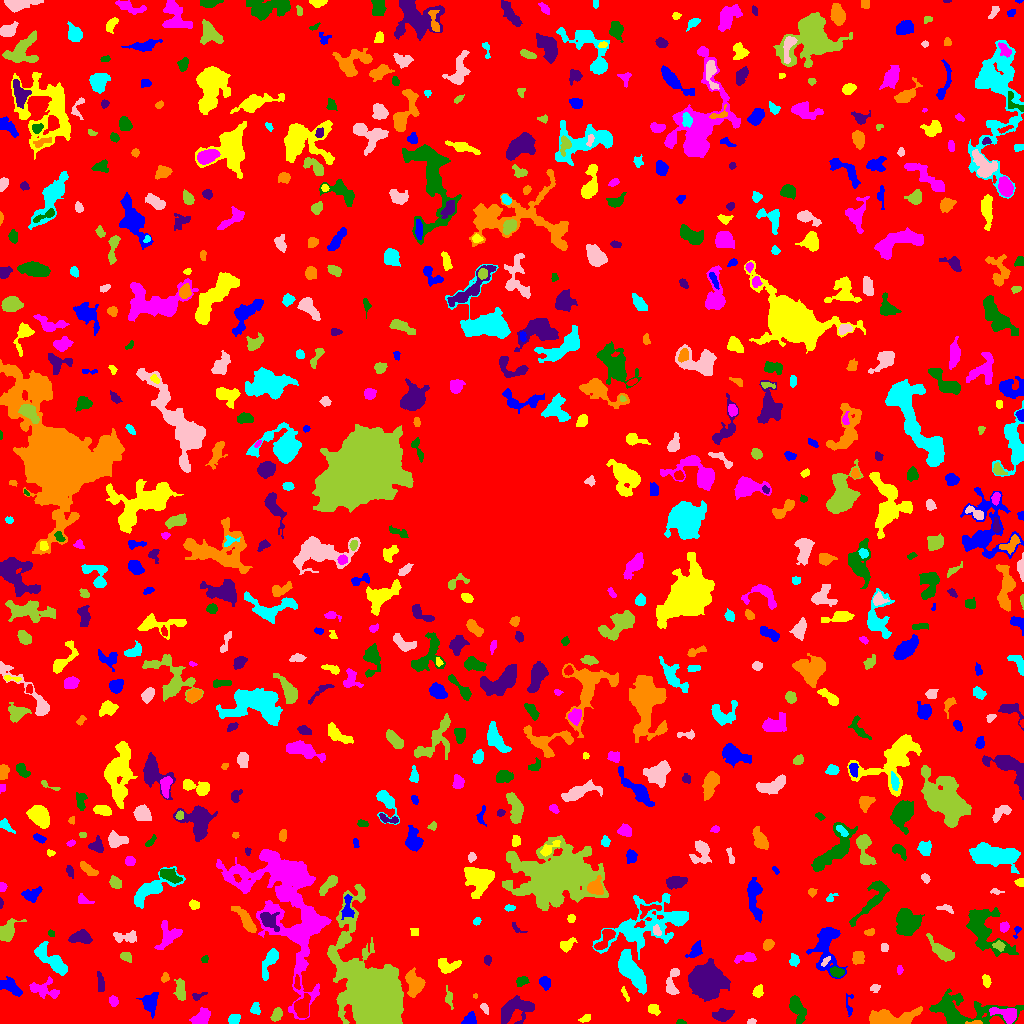

The table this chart was drawn from, first rows:
ID, X, Y, A, B, theta, total_flux, mu_max, mu_median, mu_mean, R_fwhm, R_e, R10, R90, x_start, x_end, y_start, y_end, area, greylevel
0, 512, 514.1, 299.7, 297.5, -0.09698, 1297604, 12.0, 1.0, 1.638, 56.37, 228.7, 85.78, 377.9, 0, 1023, 0, 1023, 792054, 1.638
1, 470.2, 4.196, 3.092, 2.803, 1.304, 358.0, 5.0, 3.0, 2.594, 4.754, 3.523, 1.493, 5.557, 461, 476, 0, 12, 138, 6.594
2, 585.5, 4.925, 2.914, 1.618, 0.3878, 134.0, 4.0, 1.0, 1.74, 3.432, 2.585, 0.9772, 4.37, 578, 590, 1, 9, 77, 5.74
3, 1007, 8.862, 6.314, 3.159, -0.2464, 1380, 13.0, 4.0, 4.946, 5.232, 4.618, 1.784, 7.878, 989, 1016, 0, 16, 279, 11.95
4, 680.5, 1.197, 2.399, 1.176, -0.05714, 71.0, 3.0, 1.0, 1.651, 2.585, 1.954, 0.7979, 3.192, 676, 686, 0, 4, 43, 6.651
5, 722.6, 8.241, 4.483, 2.634, 0.1255, 690.0, 8.0, 3.0, 3.255, 5.202, 4.184, 1.596, 6.794, 712, 734, 2, 15, 212, 7.255
6, 975.1, 0.8615, 3.887, 0.8738, 0.03468, 130.0, 6.0, 2.0, 2.364, 2.764, 2.111, 0.7979, 3.338, 965, 982, 0, 3, 55, 12.36
7, 233.6, 4.156, 2.791, 2.207, 0.3901, 371.0, 7.0, 3.0, 3.283, 3.949, 3.141, 1.262, 4.983, 228, 240, 0, 9, 113, 7.283
8, 751.7, 1.771, 2.162, 1.373, 0.1295, 131.0, 6.0, 2.5, 2.729, 2.764, 2.111, 0.7979, 3.29, 747, 756, 0, 5, 48, 6.729
9, 276.9, 8.924, 3.097, 2.024, 1.321, 238.0, 5.0, 2.0, 1.859, 3.785, 3.192, 1.262, 4.918, 270, 282, 2, 16, 128, 6.859
10, 301.8, 15.5, 4.808, 3.345, 1.544, 1395, 12.0, 4.0, 4.827, 5.997, 4.82, 1.871, 7.818, 294, 310, 6, 30, 289, 10.83
11, 150.2, 20.7, 4.769, 3.428, 1.467, 813.0, 8.0, 3.0, 3.0, 5.754, 4.754, 1.784, 7.632, 136, 158, 5, 31, 271, 7.0
12, 653.5, 13.93, 3.227, 2.395, -0.5923, 404.0, 6.0, 4.0, 3.575, 5.14, 3.568, 1.493, 5.382, 648, 660, 8, 19, 113, 6.575
13, 202.1, 6.816, 5.078, 3.615, 0.7753, 358.0, 3.0, 2.0, 1.53, 6.129, 5.078, 1.871, 7.736, 189, 210, 0, 16, 234, 5.53
14, 796.7, 15.03, 7.356, 3.068, -1.199, 1150, 7.0, 3.0, 3.746, 6.979, 5.642, 2.257, 8.704, 789, 806, 0, 28, 307, 6.746
15, 516.4, 14.65, 9.197, 5.544, 0.3638, 1239, 7.0, 2.0, 2.316, 6.155, 6.84, 2.646, 11.06, 501, 534, 0, 28, 535, 6.316
16, 891.5, 5.82, 13.76, 3.697, 0.06419, 2482, 10.0, 4.0, 4.37, 9.15, 7.59, 3.038, 11.67, 869, 922, 0, 17, 568, 8.37
17, 255.1, 13.89, 2.232, 2.098, -1.414, 115.0, 4.0, 1.0, 1.127, 3.432, 2.585, 0.9772, 4.029, 250, 260, 9, 21, 102, 6.127
18, 484.4, 15.13, 2.89, 1.582, -1.011, 186.0, 5.0, 3.0, 2.583, 3.432, 2.646, 0.9772, 4.029, 480, 488, 9, 20, 72, 6.583
19, 371.2, 31.03, 16.55, 10.65, -1.142, 84925, 118.0, 7.0, 18.62, 11.73, 12.49, 4.886, 25.54, 327, 403, 0, 139, 4560, 22.62
20, 612.4, 16.35, 1.691, 1.476, 1.002, 69.0, 3.0, 1.0, 1.327, 2.585, 2.034, 0.7979, 3.241, 609, 616, 13, 20, 52, 9.327
21, 849.2, 17.56, 6.601, 1.886, -1.547, 127.0, 4.0, 1.0, 1.337, 2.932, 2.706, 0.9772, 4.754, 846, 853, 7, 30, 95, 5.337
22, 757.9, 31.95, 2.92, 2.38, 1.084, 222.0, 4.0, 2.0, 1.982, 4.82, 3.29, 1.262, 5.202, 752, 763, 26, 39, 112, 5.982
23, 113.5, 21.85, 2.502, 1.947, -1.192, 217.0, 5.0, 2.0, 2.411, 3.568, 2.764, 1.128, 4.406, 109, 118, 17, 28, 90, 6.411
24, 961.9, 11.88, 20.81, 7.112, -0.06686, 4671, 18.0, 3.0, 4.262, 5.528, 9.575, 3.09, 16.21, 929, 1023, 0, 35, 1096, 7.262
25, 197.8, 27.25, 4.025, 1.611, 0.4031, 195.0, 7.0, 2.0, 2.532, 2.459, 2.459, 0.9772, 4.068, 192, 207, 23, 31, 77, 6.532
26, 474.9, 27.5, 1.111, 0.866, 0.0, 32.0, 3.0, 1.0, 1.333, 1.784, 1.262, 0.5642, 1.954, 473, 477, 25, 30, 24, 8.333
27, 632.6, 50.9, 11.07, 3.849, -0.9972, 4194, 18.0, 6.0, 6.297, 7.225, 7.939, 3.038, 12.5, 618, 646, 29, 74, 666, 9.297
28, 875.2, 35.74, 2.285, 1.788, 0.2699, 117.0, 4.0, 1.0, 1.603, 3.29, 2.459, 0.7979, 4.029, 870, 880, 31, 39, 73, 5.603
29, 448.9, 25.71, 5.104, 1.761, -1.382, 137.0, 2.0, 1.0, 1.212, 5.726, 3.29, 1.382, 5.323, 445, 453, 14, 38, 113, 5.212
30, 296.9, 40.13, 3.973, 1.223, -1.525, 67.0, 2.0, 1.0, 0.8933, 4.068, 2.394, 0.9772, 3.785, 294, 300, 34, 49, 75, 8.893
31, 544.4, 41.56, 3.117, 2.425, -1.111, 314.0, 7.0, 2.0, 2.415, 3.09, 3.29, 1.128, 5.47, 539, 550, 33, 47, 130, 6.415
32, 624.9, 29.6, 4.161, 1.097, -1.13, 199.0, 8.0, 3.0, 2.926, 2.523, 2.523, 0.7979, 4.068, 621, 629, 22, 37, 68, 8.926
33, 43.82, 33.97, 8.162, 4.106, -0.2268, 529.0, 4.0, 2.0, 1.701, 7.181, 5.441, 2.185, 8.686, 29, 59, 25, 47, 311, 5.701
34, 522.3, 42.41, 3.001, 2.08, 0.5123, 233.0, 5.0, 2.0, 2.178, 3.523, 3.09, 1.128, 4.951, 516, 529, 37, 47, 107, 6.178
35, 100.4, 41.12, 5.66, 1.609, -1.467, 205.0, 4.0, 2.0, 1.602, 4.853, 3.868, 1.382, 5.726, 97, 104, 32, 52, 128, 5.602
36, 165.2, 45.82, 1.915, 1.621, 1.108, 93.0, 4.0, 1.0, 1.348, 2.877, 2.111, 0.7979, 3.523, 161, 169, 41, 51, 69, 7.348
37, 270.7, 64, 7.737, 2.538, 1.156, 689.0, 8.0, 2.0, 2.435, 4.442, 4.26, 1.596, 7.939, 262, 278, 43, 75, 283, 6.435
38, 672.2, 41.1, 8.037, 2.872, 1.39, 567.0, 6.0, 2.0, 2.444, 5.809, 4.618, 1.784, 7.159, 666, 679, 29, 55, 232, 6.444
39, 180.4, 32.74, 5.372, 2.247, -1.442, 481.0, 5.0, 2.5, 2.429, 5.614, 4.406, 1.784, 6.652, 173, 185, 23, 45, 198, 6.429
40, 576.7, 41.93, 3.714, 1.582, -1.371, 198.0, 5.0, 1.0, 1.584, 2.706, 3.038, 0.9772, 4.983, 572, 581, 30, 50, 125, 7.584
41, 9.581, 36.55, 6.609, 2.845, -0.4742, 604.0, 8.0, 2.0, 2.378, 3.613, 4.853, 1.596, 7.506, 0, 22, 27, 47, 254, 6.378
42, 986.4, 42.21, 3.012, 1.835, -1.36, 179.0, 4.0, 2.0, 1.865, 4.26, 2.932, 1.128, 4.652, 982, 991, 36, 49, 96, 5.865
43, 899.6, 53.86, 2.184, 1.497, -1.558, 80.0, 3.0, 1.0, 1.509, 2.877, 2.326, 0.7979, 3.613, 897, 903, 49, 58, 53, 5.509
44, 836.5, 51.44, 3.097, 2.217, -0.1387, 349.0, 6.0, 3.0, 2.727, 4.787, 3.432, 1.382, 5.171, 830, 844, 46, 57, 128, 9.727
45, 704.9, 42.56, 6.66, 6.48, -1.27, 19003, 64.0, 10.0, 16.73, 8.482, 7.959, 3.141, 13.72, 688, 730, 22, 65, 1136, 20.73
46, 414.5, 39.32, 6.06, 3.916, -1.314, 1505, 10.0, 4.0, 4.228, 7.114, 5.836, 2.257, 9.009, 405, 425, 26, 56, 356, 9.228
47, 794.4, 62.75, 2.469, 2.178, 0.9769, 261.0, 6.0, 2.0, 2.439, 3.989, 2.877, 1.128, 4.442, 789, 799, 57, 70, 107, 7.439
48, 825.6, 62.14, 2.928, 1.263, 0.9047, 112.0, 4.0, 2.0, 1.806, 3.385, 2.394, 0.9772, 3.785, 821, 830, 57, 67, 62, 10.81
49, 125.9, 66.93, 2.834, 2.076, -0.6342, 283.0, 6.0, 3.0, 2.775, 4.146, 3.038, 1.128, 4.787, 120, 131, 61, 71, 102, 6.775
50, 230.6, 62.44, 11.73, 4.223, -1.466, 1754, 9.0, 3.0, 3.419, 6.604, 6.699, 2.523, 10.76, 218, 240, 41, 84, 513, 7.419
51, 826.3, 77.08, 13.27, 6.379, -1.566, 2748, 10.0, 3.0, 3.876, 8.704, 8.137, 3.09, 13.12, 806, 847, 45, 96, 709, 6.876
52, 448.3, 57.47, 5.849, 3.335, 0.01254, 1323, 10.0, 5.0, 5.49, 6.794, 5.109, 2.111, 7.797, 438, 461, 50, 65, 241, 7.49
53, 745.4, 65.53, 5.877, 2.265, 0.1743, 255.0, 4.0, 1.0, 1.509, 4.82, 4.107, 1.596, 6.58, 734, 756, 60, 71, 169, 5.509
54, 204.9, 64.52, 1.915, 1.501, 0.8247, 81.0, 4.0, 1.0, 1.62, 2.459, 1.871, 0.7979, 3.338, 201, 208, 61, 68, 50, 5.62
55, 487.2, 63.72, 2.041, 1.692, 1.544, 115.0, 5.0, 1.0, 1.667, 2.257, 2.326, 0.7979, 3.827, 484, 491, 58, 68, 69, 6.667
56, 858.2, 66.16, 3.017, 2.747, 1.555, 461.0, 7.0, 3.0, 3.073, 4.297, 3.656, 1.382, 5.754, 852, 864, 59, 72, 150, 7.073
57, 650.4, 99.19, 24.02, 10.11, 0.3303, 5906, 12.0, 3.0, 3.534, 8.992, 12.4, 4.297, 20.35, 592, 688, 64, 130, 1671, 6.534
58, 884.3, 75.69, 2.199, 1.724, -1.539, 129.0, 3.0, 2.0, 1.985, 3.827, 2.585, 1.128, 3.742, 881, 888, 72, 80, 65, 5.985
59, 998.9, 77.75, 2.987, 2.219, -0.3571, 201.0, 4.0, 2.0, 2.094, 4.618, 3.09, 1.262, 4.853, 992, 1005, 72, 83, 96, 9.094
... 696 more rows
